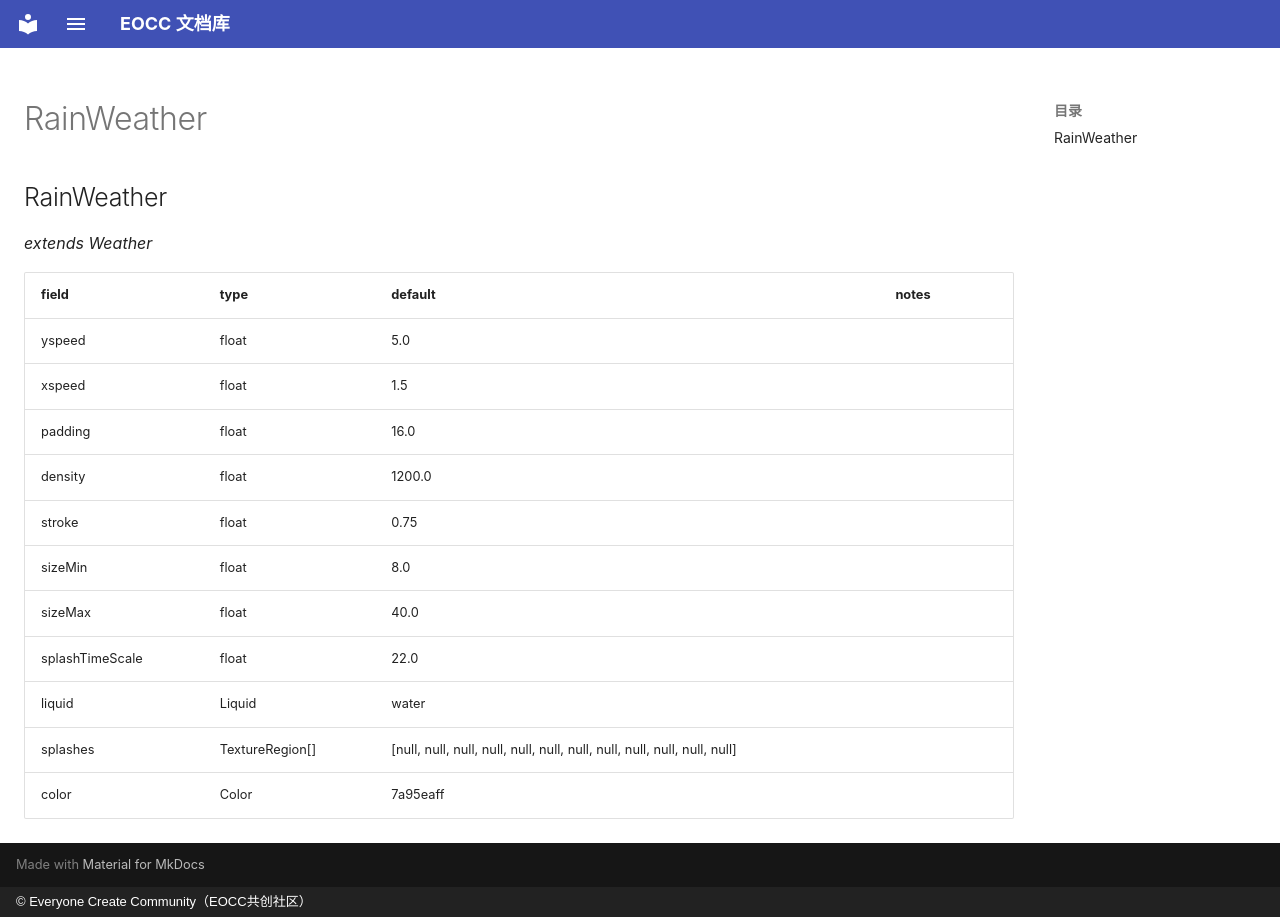

repository: eoccc/eoccc.github.io · page: wiki/mindustry/en/Modding%20Classes/RainWeather/index.html · generator: mkdocs · copyright: © Everyone Create Community（EOCC共创社区）

# RainWeather

## RainWeather

*extends Weather*

| field | type | default | notes |
|---|---|---|---|
| yspeed | float | 5.0 |  |
| xspeed | float | 1.5 |  |
| padding | float | 16.0 |  |
| density | float | 1200.0 |  |
| stroke | float | 0.75 |  |
| sizeMin | float | 8.0 |  |
| sizeMax | float | 40.0 |  |
| splashTimeScale | float | 22.0 |  |
| liquid | Liquid | water |  |
| splashes | TextureRegion[] | [null, null, null, null, null, null, null, null, null, null, null, null] |  |
| color | Color | 7a95eaff |  |
